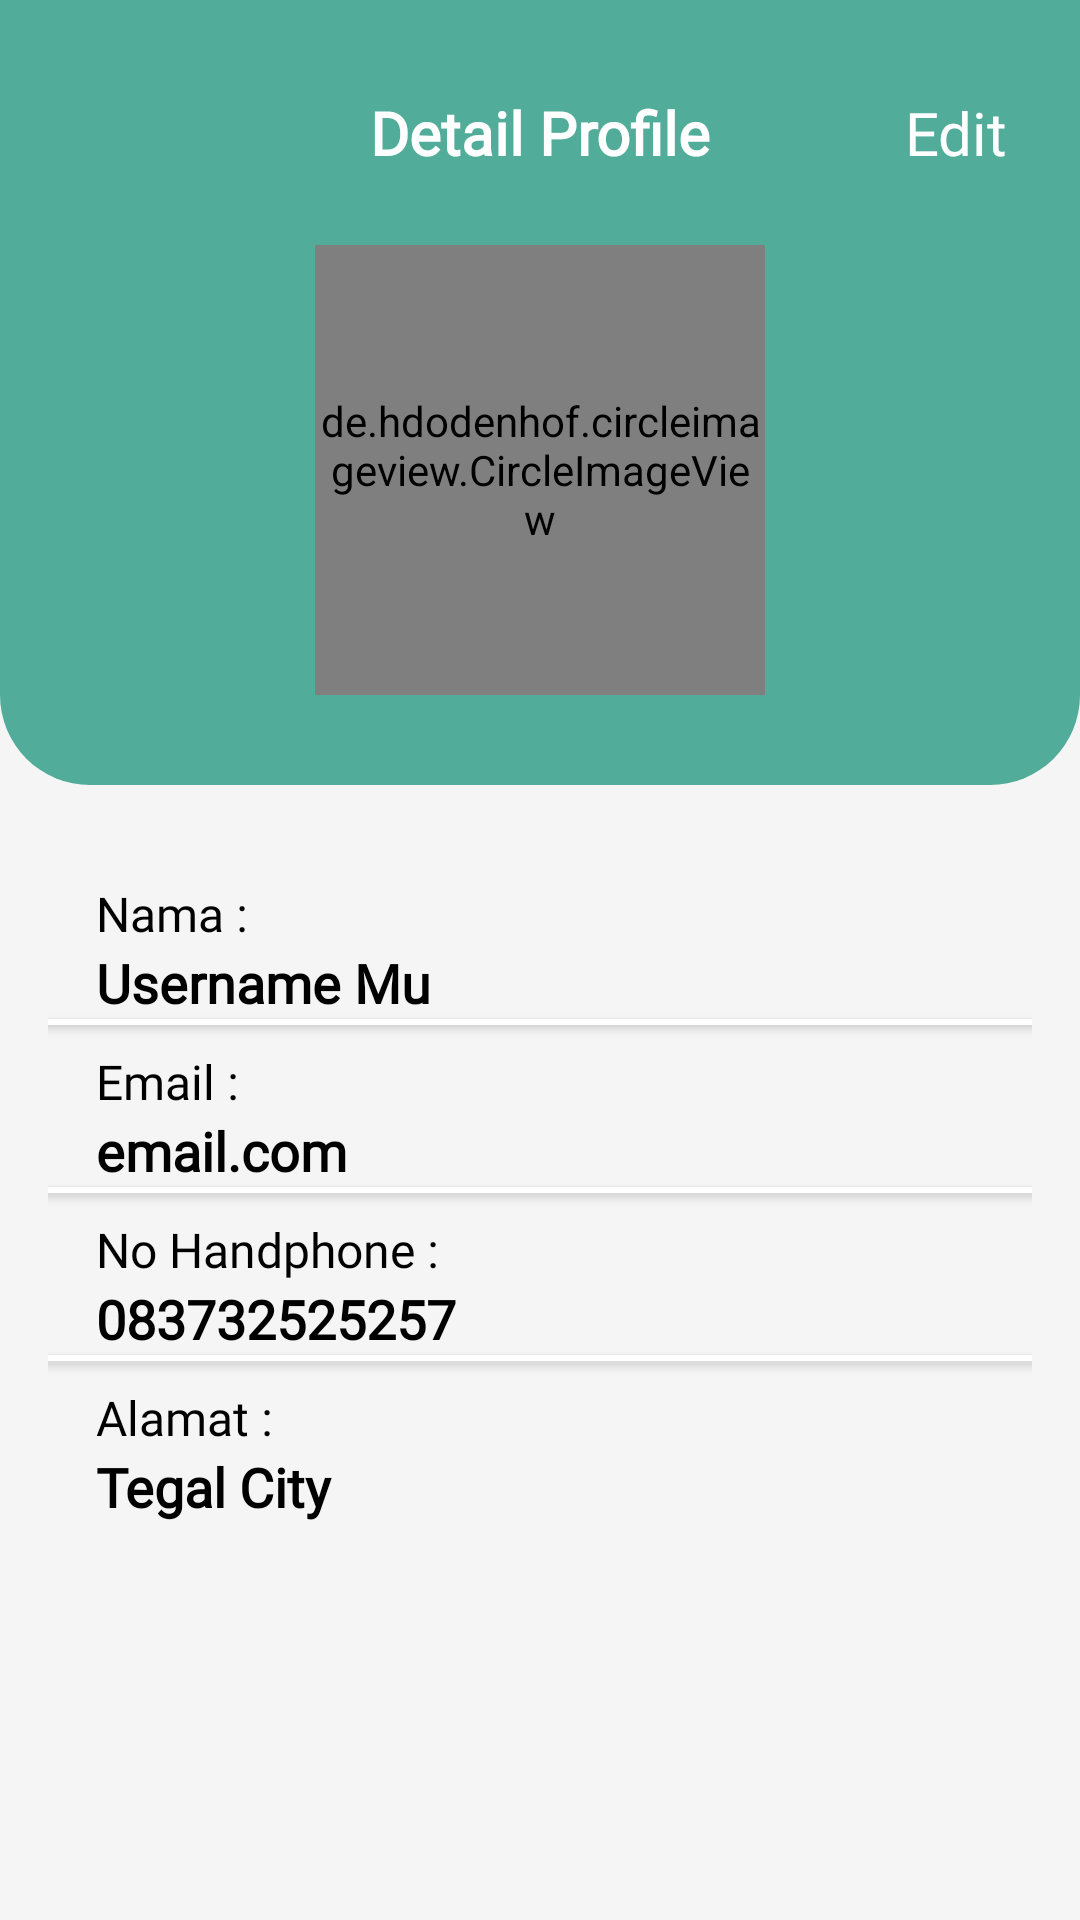

Reconstruct the res/layout file that produces this screen, plus the resources it refers to.
<!-- AndroidManifest.xml: application theme Theme.Capstone -->
<!-- res/layout/activity_detail_profile.xml -->
<?xml version="1.0" encoding="utf-8"?>
<ScrollView xmlns:android="http://schemas.android.com/apk/res/android"
    xmlns:app="http://schemas.android.com/apk/res-auto"
    xmlns:tools="http://schemas.android.com/tools"
    android:layout_width="match_parent"
    android:layout_height="match_parent"
    android:background="@color/color_2"
    tools:context=".ui.profile.DetailProfileActivity">

    <androidx.constraintlayout.widget.ConstraintLayout
        android:layout_width="match_parent"
        android:layout_height="match_parent">

        <LinearLayout
            android:id="@+id/linearLayout"
            android:layout_width="match_parent"
            android:layout_height="wrap_content"
            android:background="@drawable/bg_home"
            android:orientation="vertical"
            android:paddingBottom="30dp"
            app:layout_constraintEnd_toEndOf="parent"
            app:layout_constraintStart_toStartOf="parent"
            app:layout_constraintTop_toTopOf="parent">

            <androidx.constraintlayout.widget.ConstraintLayout
                android:layout_width="match_parent"
                android:layout_height="match_parent">

                <ImageView
                    android:id="@+id/btnBack"
                    android:layout_width="40dp"
                    android:layout_height="40dp"
                    android:layout_marginStart="16dp"
                    android:layout_marginTop="24dp"
                    android:src="@drawable/ic_back"
                    app:layout_constraintStart_toStartOf="parent"
                    app:layout_constraintTop_toTopOf="parent" />

                <TextView
                    android:id="@+id/tvDetailProfile"
                    android:layout_width="wrap_content"
                    android:layout_height="wrap_content"
                    android:fontFamily="@font/poppins"
                    android:text="Detail Profile"
                    android:textColor="@color/white"
                    android:textSize="20sp"
                    android:textStyle="bold"
                    app:layout_constraintBottom_toBottomOf="@+id/btnBack"
                    app:layout_constraintEnd_toEndOf="parent"
                    app:layout_constraintStart_toStartOf="parent"
                    app:layout_constraintTop_toTopOf="@+id/btnBack" />

                <TextView
                    android:id="@+id/tvEdit"
                    android:layout_width="wrap_content"
                    android:layout_height="wrap_content"
                    android:layout_marginEnd="24dp"
                    android:text="Edit"
                    android:textColor="@color/white"
                    android:textSize="20sp"
                    android:fontFamily="@font/poppins"
                    app:layout_constraintBottom_toBottomOf="@+id/tvDetailProfile"
                    app:layout_constraintEnd_toEndOf="parent"
                    app:layout_constraintTop_toTopOf="@+id/tvDetailProfile" />

                <de.hdodenhof.circleimageview.CircleImageView
                    android:id="@+id/ivProfile"
                    android:layout_width="150dp"
                    android:layout_height="150dp"
                    android:layout_marginTop="24dp"
                    android:src="@drawable/sample_profile"
                    app:layout_constraintEnd_toEndOf="parent"
                    app:layout_constraintStart_toStartOf="parent"
                    app:layout_constraintTop_toBottomOf="@+id/tvDetailProfile" />



            </androidx.constraintlayout.widget.ConstraintLayout>
        </LinearLayout>

        <LinearLayout
            android:id="@+id/linearLayout6"
            android:layout_width="match_parent"
            android:layout_height="wrap_content"
            android:layout_marginStart="16dp"
            android:layout_marginTop="24dp"
            android:layout_marginEnd="16dp"
            android:orientation="vertical"
            app:layout_constraintEnd_toEndOf="parent"
            app:layout_constraintStart_toStartOf="parent"
            app:layout_constraintTop_toBottomOf="@+id/linearLayout">

            <androidx.constraintlayout.widget.ConstraintLayout
                android:layout_width="match_parent"
                android:layout_height="match_parent">

                <TextView
                    android:id="@+id/tvName"
                    android:layout_width="wrap_content"
                    android:layout_height="wrap_content"
                    android:layout_marginStart="16dp"
                    android:layout_marginTop="8dp"
                    android:fontFamily="@font/poppins"
                    android:text="Nama :"
                    android:textColor="@color/black"
                    android:textSize="16sp"
                    app:layout_constraintStart_toStartOf="parent"
                    app:layout_constraintTop_toTopOf="parent" />

                <TextView
                    android:id="@+id/tvDetailName"
                    android:layout_width="wrap_content"
                    android:layout_height="wrap_content"
                    android:fontFamily="@font/poppins"
                    android:text="Username Mu"
                    android:textColor="@color/black"
                    android:textSize="18sp"
                    android:textStyle="bold"
                    app:layout_constraintStart_toStartOf="@+id/tvName"
                    app:layout_constraintTop_toBottomOf="@+id/tvName" />

                <View
                    android:id="@+id/view"
                    android:layout_width="match_parent"
                    android:layout_height="2dp"
                    android:background="@color/color_3"
                    android:elevation="2dp"
                    android:visibility="visible"
                    app:circularflow_radiusInDP="20dp"
                    app:layout_constraintEnd_toEndOf="parent"
                    app:layout_constraintStart_toStartOf="parent"
                    app:layout_constraintTop_toBottomOf="@id/tvDetailName" />

                <TextView
                    android:id="@+id/tvEmail"
                    android:layout_width="wrap_content"
                    android:layout_height="wrap_content"
                    android:layout_marginTop="8dp"
                    android:fontFamily="@font/poppins"
                    android:text="Email :"
                    android:textColor="@color/black"
                    android:textSize="16sp"
                    app:layout_constraintStart_toStartOf="@+id/tvDetailName"
                    app:layout_constraintTop_toBottomOf="@id/view" />

                <TextView
                    android:id="@+id/tvDetailEmail"
                    android:layout_width="wrap_content"
                    android:layout_height="wrap_content"
                    android:fontFamily="@font/poppins"
                    android:text="email.com"
                    android:textColor="@color/black"
                    android:textSize="18sp"
                    android:textStyle="bold"
                    app:layout_constraintStart_toStartOf="@+id/tvEmail"
                    app:layout_constraintTop_toBottomOf="@+id/tvEmail" />

                <View
                    android:id="@+id/view2"
                    android:layout_width="match_parent"
                    android:layout_height="2dp"
                    android:background="@color/color_3"
                    android:elevation="2dp"
                    android:visibility="visible"
                    app:circularflow_radiusInDP="20dp"
                    app:layout_constraintEnd_toEndOf="parent"
                    app:layout_constraintStart_toStartOf="parent"
                    app:layout_constraintTop_toBottomOf="@id/tvDetailEmail" />

                <TextView
                    android:id="@+id/tvPhone"
                    android:layout_width="wrap_content"
                    android:layout_height="wrap_content"
                    android:layout_marginTop="8dp"
                    android:fontFamily="@font/poppins"
                    android:text="No Handphone :"
                    android:textColor="@color/black"
                    android:textSize="16sp"
                    app:layout_constraintStart_toStartOf="@+id/tvDetailName"
                    app:layout_constraintTop_toBottomOf="@id/view2" />

                <TextView
                    android:id="@+id/tvDetailPhone"
                    android:layout_width="wrap_content"
                    android:layout_height="wrap_content"
                    android:fontFamily="@font/poppins"
                    android:text="083732525257"
                    android:textColor="@color/black"
                    android:textSize="18sp"
                    android:textStyle="bold"
                    app:layout_constraintStart_toStartOf="@+id/tvPhone"
                    app:layout_constraintTop_toBottomOf="@+id/tvPhone" />

                <View
                    android:id="@+id/view3"
                    android:layout_width="match_parent"
                    android:layout_height="2dp"
                    android:background="@color/color_3"
                    android:elevation="2dp"
                    android:visibility="visible"
                    app:circularflow_radiusInDP="20dp"
                    app:layout_constraintEnd_toEndOf="parent"
                    app:layout_constraintStart_toStartOf="parent"
                    app:layout_constraintTop_toBottomOf="@id/tvDetailPhone" />

                <TextView
                    android:id="@+id/tvAddress"
                    android:layout_width="wrap_content"
                    android:layout_height="wrap_content"
                    android:layout_marginTop="8dp"
                    android:fontFamily="@font/poppins"
                    android:text="Alamat :"
                    android:textColor="@color/black"
                    android:textSize="16sp"
                    app:layout_constraintStart_toStartOf="@+id/tvDetailName"
                    app:layout_constraintTop_toBottomOf="@id/view3" />

                <TextView
                    android:id="@+id/tvDetailAddress"
                    android:layout_width="wrap_content"
                    android:layout_height="wrap_content"
                    android:fontFamily="@font/poppins"
                    android:text="Tegal City"
                    android:textColor="@color/black"
                    android:textSize="18sp"
                    android:textStyle="bold"
                    app:layout_constraintStart_toStartOf="@+id/tvPhone"
                    app:layout_constraintTop_toBottomOf="@+id/tvAddress" />

            </androidx.constraintlayout.widget.ConstraintLayout>

        </LinearLayout>

        <ProgressBar
            android:id="@+id/progressBarProfille"
            android:layout_width="wrap_content"
            android:layout_height="wrap_content"
            android:visibility="invisible"
            app:layout_constraintBottom_toBottomOf="parent"
            app:layout_constraintEnd_toEndOf="parent"
            app:layout_constraintStart_toStartOf="parent"
            app:layout_constraintTop_toBottomOf="@+id/linearLayout" />



    </androidx.constraintlayout.widget.ConstraintLayout>

</ScrollView>
<!-- resources referenced by this layout -->
<resources>
  <color name="black">#FF000000</color>
  <color name="color_2">#F5F5F5</color>
  <color name="color_3">#FFFFFF</color>
  <color name="white">#FFFFFFFF</color>
  <!-- drawable bg_home (drawable) -->
  <?xml version="1.0" encoding="utf-8"?>
  <layer-list xmlns:android="http://schemas.android.com/apk/res/android">        <item>        <shape>            <solid android:color="@color/color_1" />            <corners                android:bottomLeftRadius="30dp"                android:bottomRightRadius="30dp"/>        </shape>    </item></layer-list>
  <style name="Theme.Capstone" parent="Theme.MaterialComponents.Light.DarkActionBar.Bridge">
          
          <item name="colorPrimary">@color/color_1</item>
          <item name="colorPrimaryVariant">@color/color_1</item>
          <item name="colorOnPrimary">@color/white</item>
          
          <item name="colorSecondary">@color/teal_200</item>
          <item name="colorSecondaryVariant">@color/teal_700</item>
          <item name="colorOnSecondary">@color/black</item>
          
          <item name="android:statusBarColor" tools:targetApi="l">?attr/colorPrimaryVariant</item>
          
      </style>
  <color name="color_1">#51AD99</color>
  <color name="teal_200">#FF03DAC5</color>
  <color name="teal_700">#FF018786</color>
</resources>
